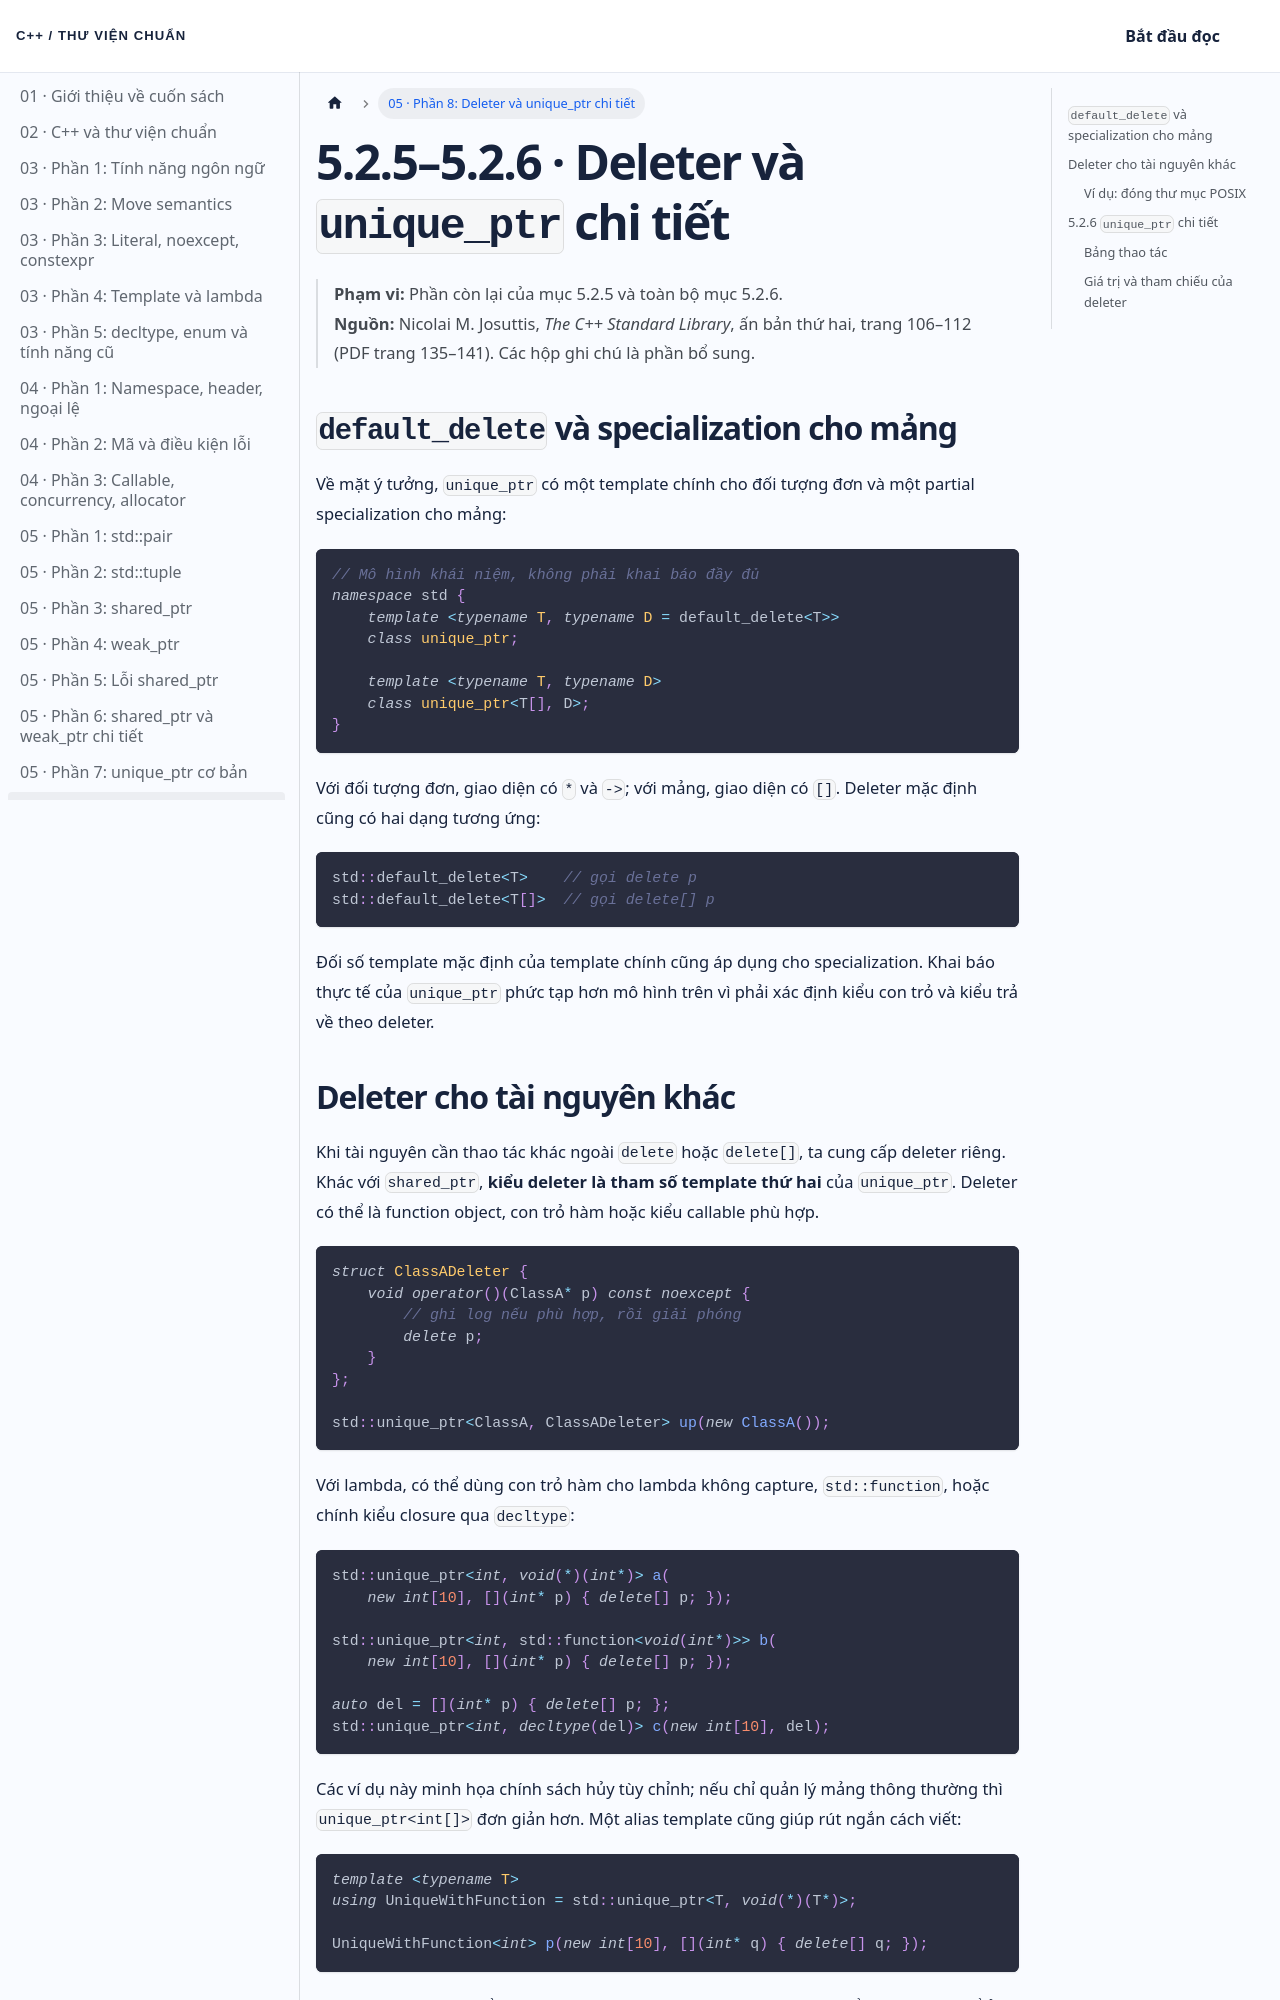

repository: NThanhPhat2K3/cpp-standard-library-vietnamese · page: docs/chuong-05-phan-8/index.html · generator: docusaurus

---
id: chuong-05-phan-8
title: 'Chương 5 · Deleter và unique_ptr chi tiết'
sidebar_label: '05 · Phần 8: Deleter và unique_ptr chi tiết'
---

# 5.2.5–5.2.6 · Deleter và `unique_ptr` chi tiết

> **Phạm vi:** Phần còn lại của mục 5.2.5 và toàn bộ mục 5.2.6.  
> **Nguồn:** Nicolai M. Josuttis, *The C++ Standard Library*, ấn bản thứ hai, trang 106–112 (PDF trang 135–141). Các hộp ghi chú là phần bổ sung.

## `default_delete` và specialization cho mảng

Về mặt ý tưởng, `unique_ptr` có một template chính cho đối tượng đơn và một partial specialization cho mảng:

```cpp
// Mô hình khái niệm, không phải khai báo đầy đủ
namespace std {
    template <typename T, typename D = default_delete<T>>
    class unique_ptr;

    template <typename T, typename D>
    class unique_ptr<T[], D>;
}
```

Với đối tượng đơn, giao diện có `*` và `->`; với mảng, giao diện có `[]`. Deleter mặc định cũng có hai dạng tương ứng:

```cpp
std::default_delete<T>    // gọi delete p
std::default_delete<T[]>  // gọi delete[] p
```

Đối số template mặc định của template chính cũng áp dụng cho specialization. Khai báo thực tế của `unique_ptr` phức tạp hơn mô hình trên vì phải xác định kiểu con trỏ và kiểu trả về theo deleter.
